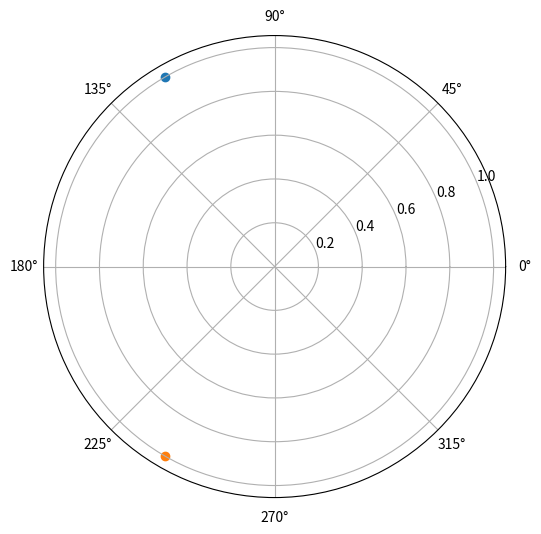

Recreate this plot in Python.
import numpy as np # Scatter plot on polar axis @ https://matplotlib.org/devdocs/gallery/pie_and_polar_charts/polar_scatter.html
import matplotlib.pyplot as plt

r = 1
theta1 = 2 / 3 * np.pi
theta2 = theta1 * 20

fig = plt.figure(figsize=(6, 6))
ax = fig.add_subplot(111, projection='polar')
ax.scatter(theta1, r)
ax.scatter(theta2, r)